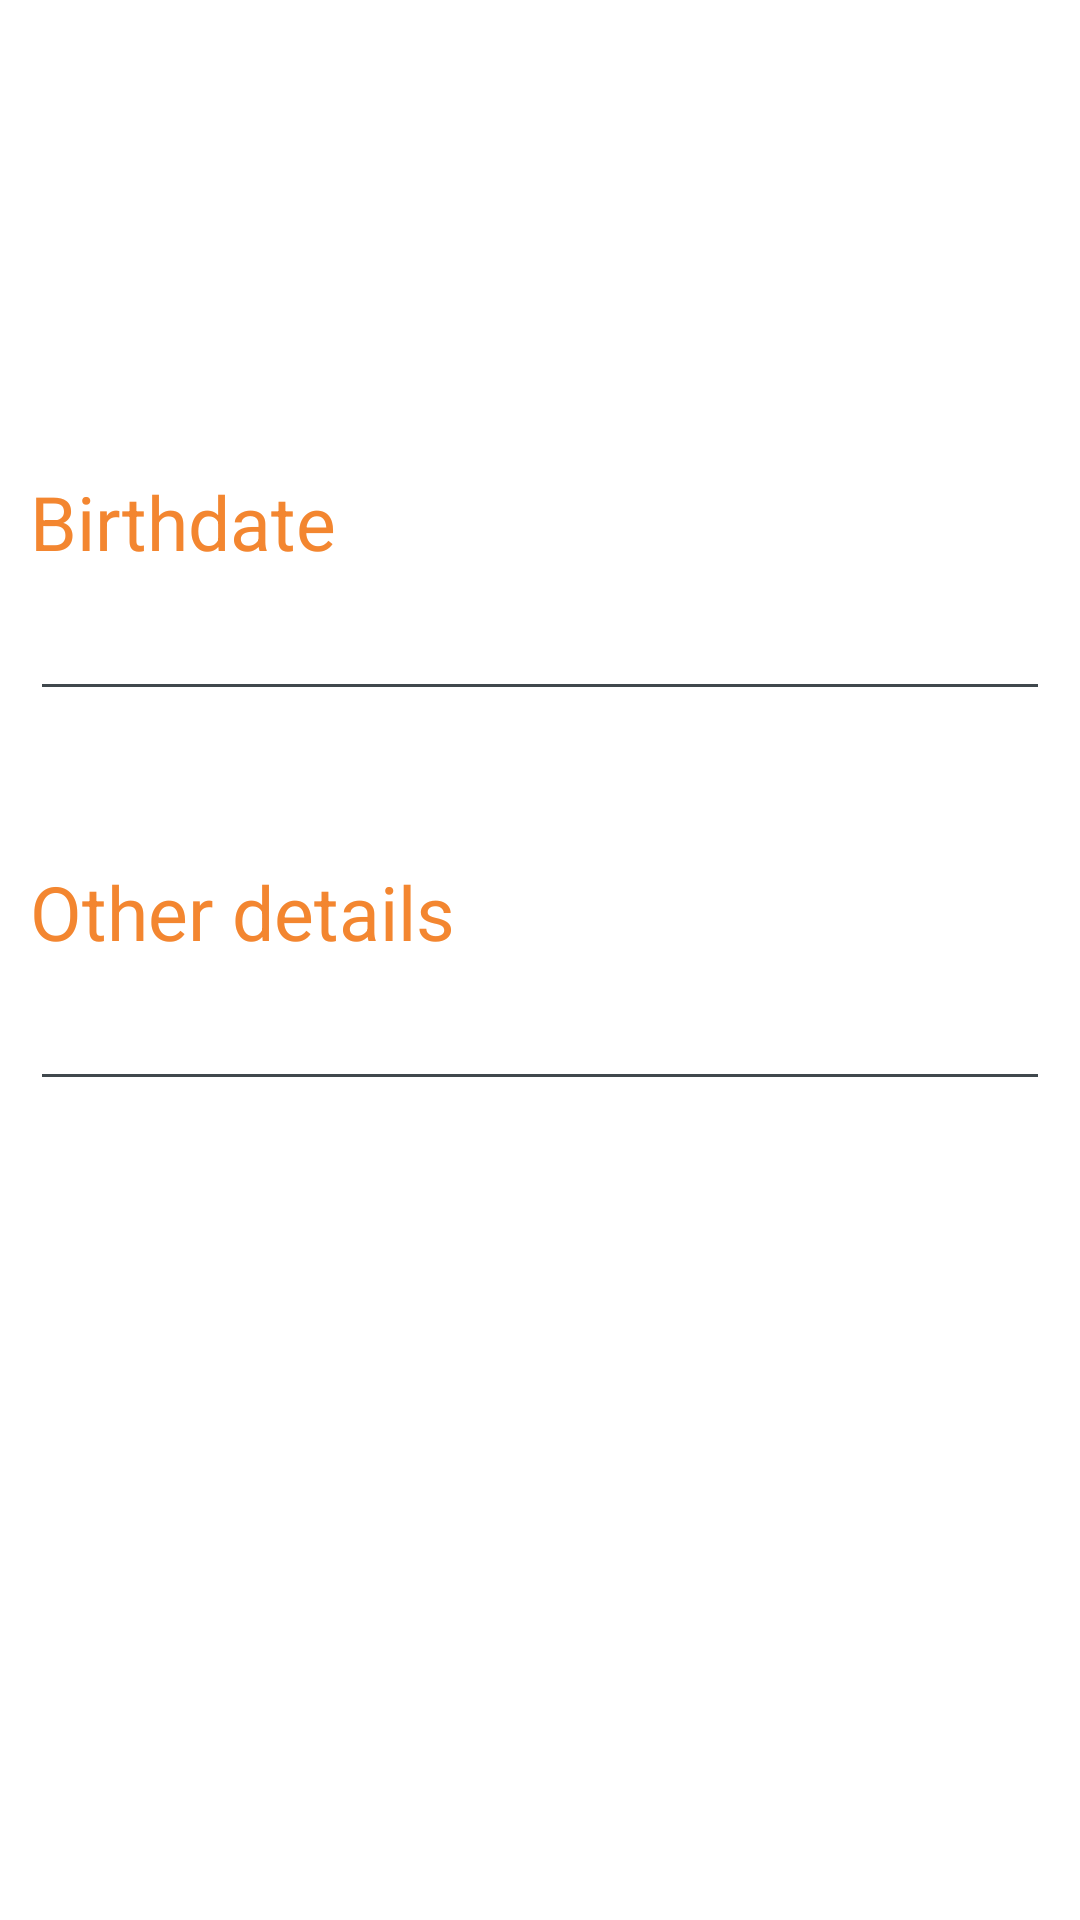

Reconstruct the res/layout file that produces this screen, plus the resources it refers to.
<!-- AndroidManifest.xml: application theme AndroParentTheme -->
<!-- res/layout/view_child.xml -->
<?xml version="1.0" encoding="utf-8"?>

<ScrollView xmlns:android="http://schemas.android.com/apk/res/android"
    android:layout_width="fill_parent"
    android:layout_height="fill_parent"
    android:fillViewport="true" >

    <RelativeLayout
        android:layout_width="fill_parent"
        android:layout_height="wrap_content"
        android:background="#fff" >

        

        <LinearLayout
            android:layout_width="match_parent"
            android:layout_height="wrap_content"
            android:layout_below="@id/header"
            android:orientation="vertical"
            android:padding="10dip" >

            

            <RelativeLayout
                android:layout_width="fill_parent"
                android:layout_height="fill_parent"
                android:orientation="vertical" >

                <ImageView
                    android:id="@+id/view_child_picture_iv"
                    android:layout_width="wrap_content"
                    android:layout_height="wrap_content"
                    android:layout_alignParentRight="true"
                    android:layout_centerInParent="true"
                    android:layout_marginRight="2dp"
                    android:adjustViewBounds="true"
                    android:contentDescription="@string/child_picture_description"
                    android:scaleType="fitStart" />

                <TextView
                    android:id="@+id/view_child_name"
                    android:layout_width="fill_parent"
                    android:layout_height="wrap_content"
                    android:layout_alignParentRight="true"
                    android:layout_marginRight="2dp"
                    android:textColor="@color/orange3"
                    android:textSize="50sp" />

                <TextView
                    android:id="@+id/view_child_nickname"
                    android:layout_width="fill_parent"
                    android:layout_height="wrap_content"
                    android:layout_alignParentRight="true"
                    android:layout_below="@+id/view_child_name"
                    android:layout_marginRight="2dp"
                    android:textColor="@color/orange3"
                    android:textSize="30sp" />
            </RelativeLayout>
            


            

            <TextView
                style="@style/label"
                android:layout_width="fill_parent"
                android:layout_height="wrap_content"
                android:layout_marginTop="40dip"
                android:text="@string/child_birthdate" />

            <EditText
                android:id="@+id/view_child_birthdate"
                android:layout_width="fill_parent"
                android:layout_height="wrap_content"
                android:layout_marginBottom="20dip"
                android:layout_marginTop="5dip"
                android:clickable="false"
                android:cursorVisible="false"
                android:focusable="false"
                android:focusableInTouchMode="false"
                android:inputType="date"
                android:textColor="@color/orange3" />

            

            <TextView
                style="@style/label"
                android:layout_width="fill_parent"
                android:layout_height="wrap_content"
                android:layout_marginTop="30dip"
                android:text="@string/child_details" />

            <EditText
                android:id="@+id/view_child_details"
                android:layout_width="fill_parent"
                android:layout_height="wrap_content"
                android:layout_marginTop="5dip"
                android:clickable="false"
                android:cursorVisible="false"
                android:focusable="false"
                android:focusableInTouchMode="false"
                android:inputType="textMultiLine"
                android:singleLine="true"
                android:textColor="@color/orange3" />

            <Button
                android:id="@+id/btnBack"
                android:layout_width="0.0dip"
                android:layout_height="fill_parent"
                android:text="@string/back"
                android:textColor="@color/orange3" />
        </LinearLayout>
        
    </RelativeLayout>

</ScrollView>
<!-- resources referenced by this layout -->
<resources>
  <color name="orange3">#F38630</color>
  <string name="back">Back</string>
  <string name="child_birthdate">Birthdate</string>
  <string name="child_details">Other details</string>
  <string name="child_picture_description">Picture description of the child</string>
  <style name="label" parent="@android:style/Widget.TextView">
          <item name="android:textColor">@color/orange3</item>
          <item name="android:textSize">25sp</item>
          <item name="android:layout_marginTop">20sp</item>
      </style>
  <style name="AndroParentTheme" parent="@android:style/Theme.DeviceDefault.Light.DialogWhenLarge">
          <item name="android:actionBarStyle">@style/AndroParentActionBar</item>
      </style>
  <style name="AndroParentActionBar" parent="@android:style/Widget.DeviceDefault.Light.ActionBar">
          <item name="android:background">#69D2E7</item>
      </style>
</resources>
